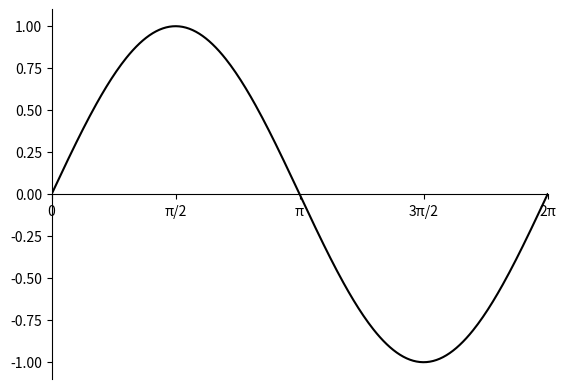

Reproduce this figure in Python.
import numpy as np
import matplotlib.pyplot as plt
import matplotlib.animation as animation 

x = np.linspace(0, 2 * np.pi, 300) #sets up 1000 points for sinx
y = np.sin(x) #the y values are literally calculating sine 

fig, ax = plt.subplots() #fig = outline, ax = area, space to draw the thing
ax.plot(x, y, color='black', label='Moving Sine Plot') #draw the curve (in black) and label sin(x)

ax.spines['bottom'].set_position('zero') #get the bottom spine, move it up to 0 position 
ax.spines['top'].set_visible(False)
ax.spines['right'].set_visible(False)

xticks = [0, np.pi/2, np.pi, 3 * np.pi /2, 2*np.pi]
ax.set_xticks(xticks)

xtick_labels = ['0','π/2','π','3π/2', '2π']
ax.set_xticklabels(xtick_labels)

dot, = ax.plot([],[],'o', color = 'purple') #purple dot ('o' = filled circle) with no position ([], [] = not visible)

ax.set_xlim(0, 2 * np.pi) #x-axis is 0 to 2 pi 
ax.set_ylim(-1.1, 1.1) #y axis is -1 to 1 

def init(): #initialize dot to start at no position 
    dot.set_data([],[])
    return dot,

def update(frame): #update where dot is every frame 
    dot.set_data([x[frame]], [y[frame]]) #use sine wave coords to move dot frame by frame 
    return dot,

ani = animation.FuncAnimation(
    fig, update, frames=len(x), init_func=init,
    interval=50 , blit=True
)
#interval = time between frames, blit = True means only redraw parts that change (more efficient)

plt.show() #really important so it shows up 